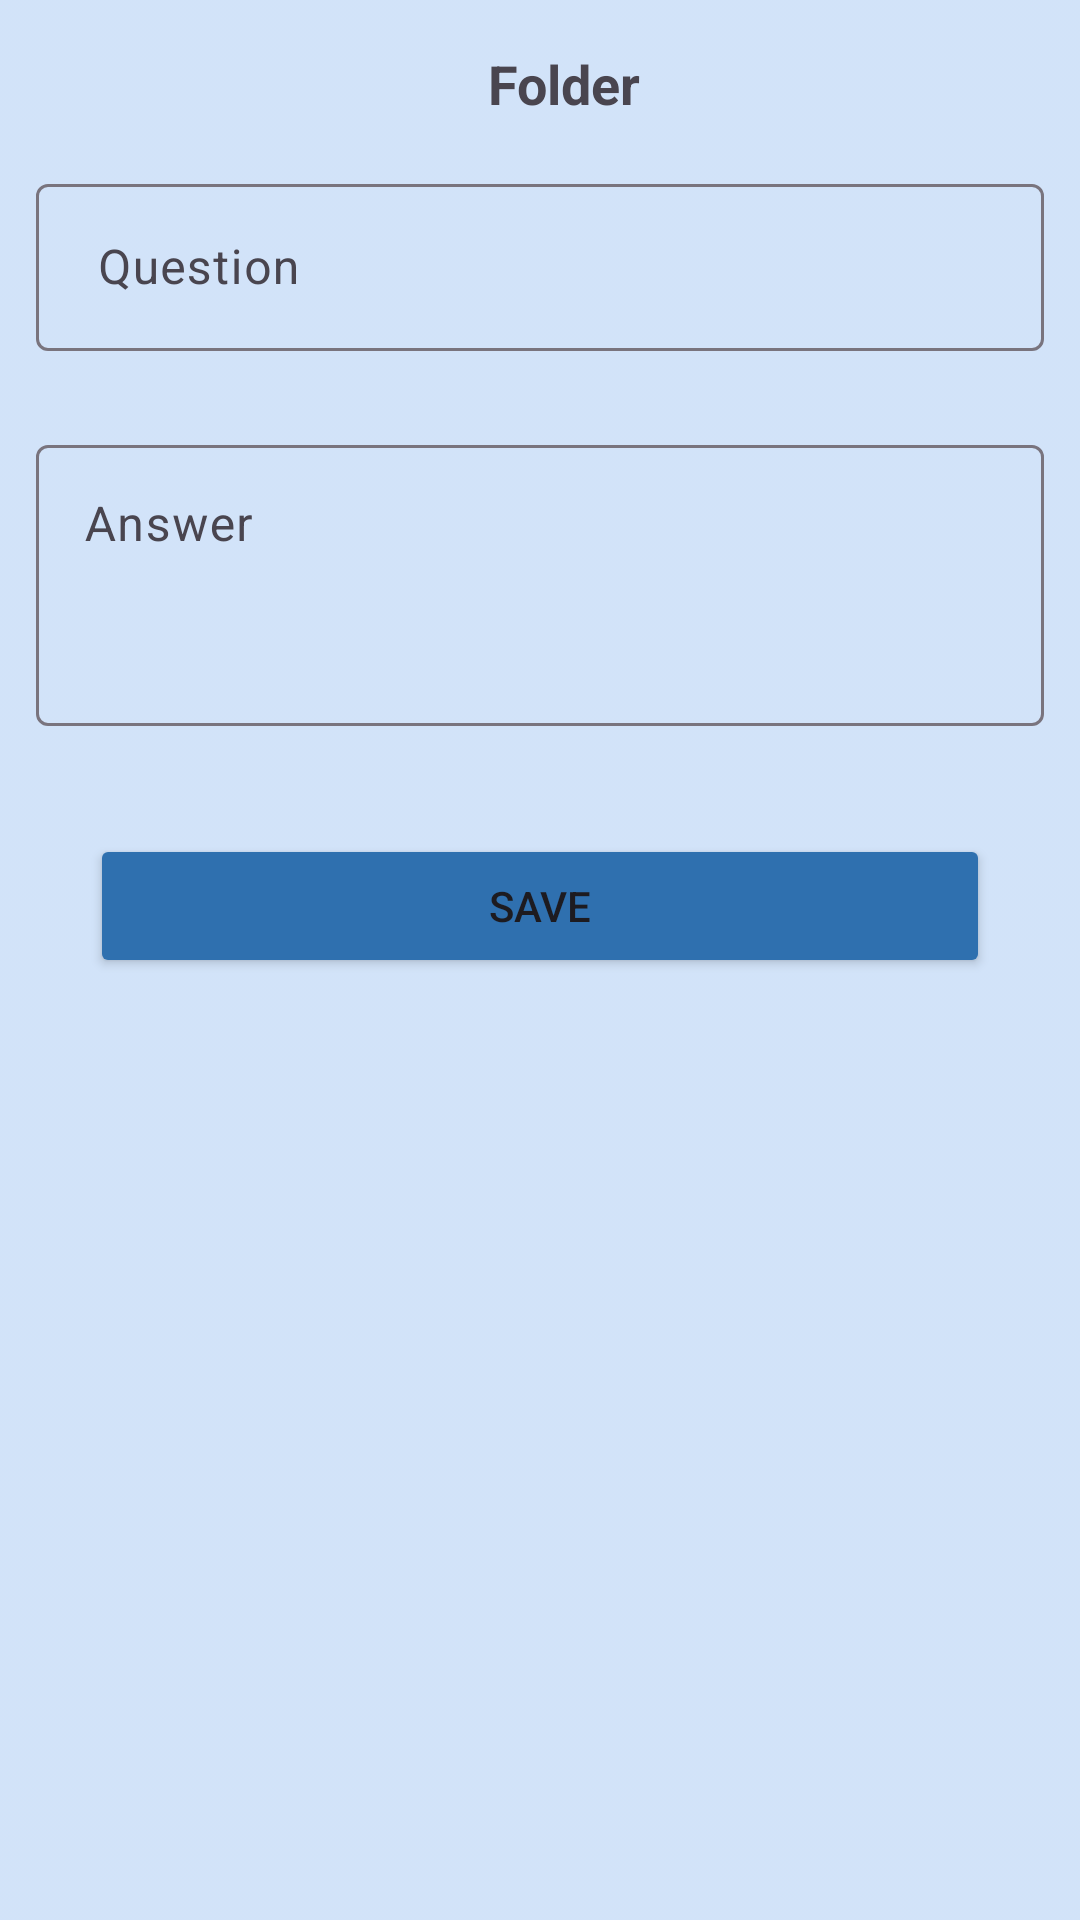

Reconstruct the res/layout file that produces this screen, plus the resources it refers to.
<!-- AndroidManifest.xml: application theme Theme.EducationAppMaximSvidrak -->
<!-- res/layout/fragment_flashcard_detail.xml -->
<?xml version="1.0" encoding="utf-8"?>
<androidx.constraintlayout.widget.ConstraintLayout xmlns:android="http://schemas.android.com/apk/res/android"
    xmlns:tools="http://schemas.android.com/tools"
    android:layout_width="match_parent"
    android:layout_height="match_parent"
    android:background="@drawable/hint"
    xmlns:app="http://schemas.android.com/apk/res-auto"
    tools:context=".ui.FlashcardDetailFragment">

    <Toolbar
        android:id="@+id/toolbar"
        android:layout_width="match_parent"
        android:layout_height="wrap_content"
        app:layout_constraintEnd_toEndOf="parent"
        app:layout_constraintStart_toStartOf="parent"
        app:layout_constraintTop_toTopOf="parent">

        <androidx.constraintlayout.widget.ConstraintLayout
            android:layout_width="match_parent"
            android:layout_height="match_parent">

            <TextView
                android:id="@+id/tv_folder"
                android:layout_width="wrap_content"
                android:layout_height="wrap_content"
                android:text="@string/folder"
                android:textSize="18sp"
                android:textStyle="bold"
                app:layout_constraintBottom_toBottomOf="parent"
                app:layout_constraintEnd_toEndOf="parent"
                app:layout_constraintStart_toStartOf="parent"
                app:layout_constraintTop_toTopOf="parent" />


            <ImageButton
                android:id="@+id/ib_back"
                android:layout_width="wrap_content"
                android:layout_height="wrap_content"
                android:background="@android:color/transparent"
                android:src="@drawable/baseline_arrow_back_24"
                app:layout_constraintBottom_toBottomOf="parent"
                app:layout_constraintStart_toStartOf="parent"
                app:layout_constraintTop_toTopOf="parent" />














        </androidx.constraintlayout.widget.ConstraintLayout>

    </Toolbar>

    <com.google.android.material.textfield.TextInputLayout
        android:id="@+id/til_question"
        android:layout_width="match_parent"
        android:layout_height="wrap_content"
        app:layout_constraintTop_toBottomOf="@id/toolbar"
        app:layout_constraintEnd_toEndOf="parent"
        app:layout_constraintStart_toStartOf="parent"
        android:layout_marginStart="12dp"
        android:layout_marginEnd="12dp"
        tools:ignore="MissingConstraints">

        <com.google.android.material.textfield.TextInputEditText
            android:id="@+id/et_question"
            android:layout_width="match_parent"
            android:layout_height="wrap_content"
            android:hint=" Question" />
    </com.google.android.material.textfield.TextInputLayout>

    <com.google.android.material.textfield.TextInputLayout
        android:id="@+id/til_answer"
        android:layout_width="match_parent"
        android:layout_height="wrap_content"
        android:layout_marginTop="26dp"
        android:layout_marginStart="12dp"
        android:layout_marginEnd="12dp"
        app:layout_constraintEnd_toEndOf="parent"
        app:layout_constraintStart_toStartOf="parent"
        app:layout_constraintTop_toBottomOf="@+id/til_question">

        <com.google.android.material.textfield.TextInputEditText
            android:id="@+id/et_answer"
            android:layout_width="match_parent"
            android:layout_height="wrap_content"
            android:hint="@string/answer"
            android:inputType="textMultiLine"
            android:minLines="3"
            android:maxLines="10"
            android:gravity="top|start"
            android:scrollbars="vertical"/>
    </com.google.android.material.textfield.TextInputLayout>

    <Button
        android:id="@+id/btn_save"
        android:layout_width="300dp"
        android:layout_height="wrap_content"
        app:layout_constraintStart_toStartOf="parent"
        app:layout_constraintEnd_toEndOf="parent"
        app:layout_constraintTop_toBottomOf="@+id/til_answer"
        android:text="@string/save"
        android:backgroundTint="@color/blue"
        android:layout_marginTop="36dp"/>


</androidx.constraintlayout.widget.ConstraintLayout>
<!-- resources referenced by this layout -->
<resources>
  <color name="blue">#2F70AF</color>
  <!-- drawable hint: png bitmap (drawable, 2839 bytes) -->
  <string name="answer">Answer</string>
  <string name="folder">Folder</string>
  <string name="save">Save</string>
  <style name="Theme.EducationAppMaximSvidrak" parent="Base.Theme.EducationAppMaximSvidrak" />
  <style name="Base.Theme.EducationAppMaximSvidrak" parent="Theme.Material3.DayNight.NoActionBar">
          
           <item name="colorPrimary">@color/blue</item>
           <item name="colorPrimaryVariant">@color/blue</item>
           <item name="android:statusBarColor">@color/blue</item>
      </style>
</resources>
